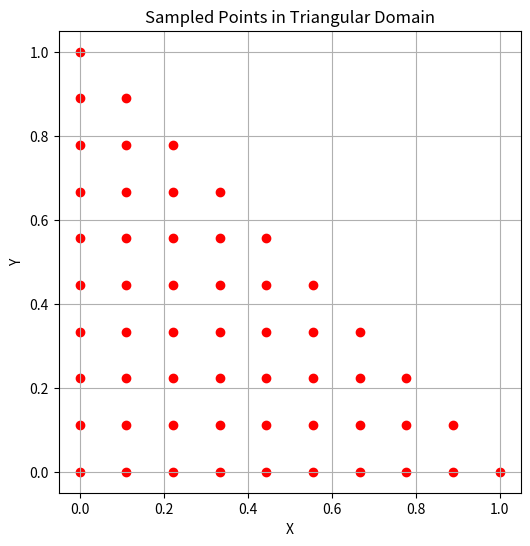

The matplotlib source for this figure:
import numpy as np
import matplotlib.pyplot as plt
from scipy.spatial import Delaunay

#define the vertices of the triangular domain
vertices = np.array([
    [0, 0],  #vertex A
    [1, 0],  #vertex B
    [0.5, 1]  #vertex C
])

import numpy as np
import matplotlib.pyplot as plt

n = 10  #grid resolution

x = np.linspace(0, 1, n)
y = np.linspace(0, 1, n)
X, Y = np.meshgrid(x, y)

mask = X + Y <= 1

triangular_points = np.array([(X[i, j], Y[i, j]) for i in range(n) for j in range(n) if mask[i, j]])
triangular_matrix = np.full((n, n, 2), np.nan)  # To preserve grid shape
triangular_matrix[mask] = triangular_points

plt.figure(figsize=(6, 6))
plt.scatter(triangular_points[:, 0], triangular_points[:, 1], color='red')
plt.title("Sampled Points in Triangular Domain")
plt.xlabel("X")
plt.ylabel("Y")
plt.gca().set_aspect('equal')
plt.grid(True)
plt.show()

print("Triangular Matrix of Points:")
print(triangular_matrix)

def static_pressure(P_t, M, gamma):
    return P_t * (1 + (gamma - 1) / 2 * M**2)**(-gamma / (gamma - 1))

P_t = 1585624.603400651  # Stagnation pressure in Pa
M = 2.97       # Mach number
gamma = 1.4   # Specific heat ratio for air

print(static_pressure(P_t, M, gamma))